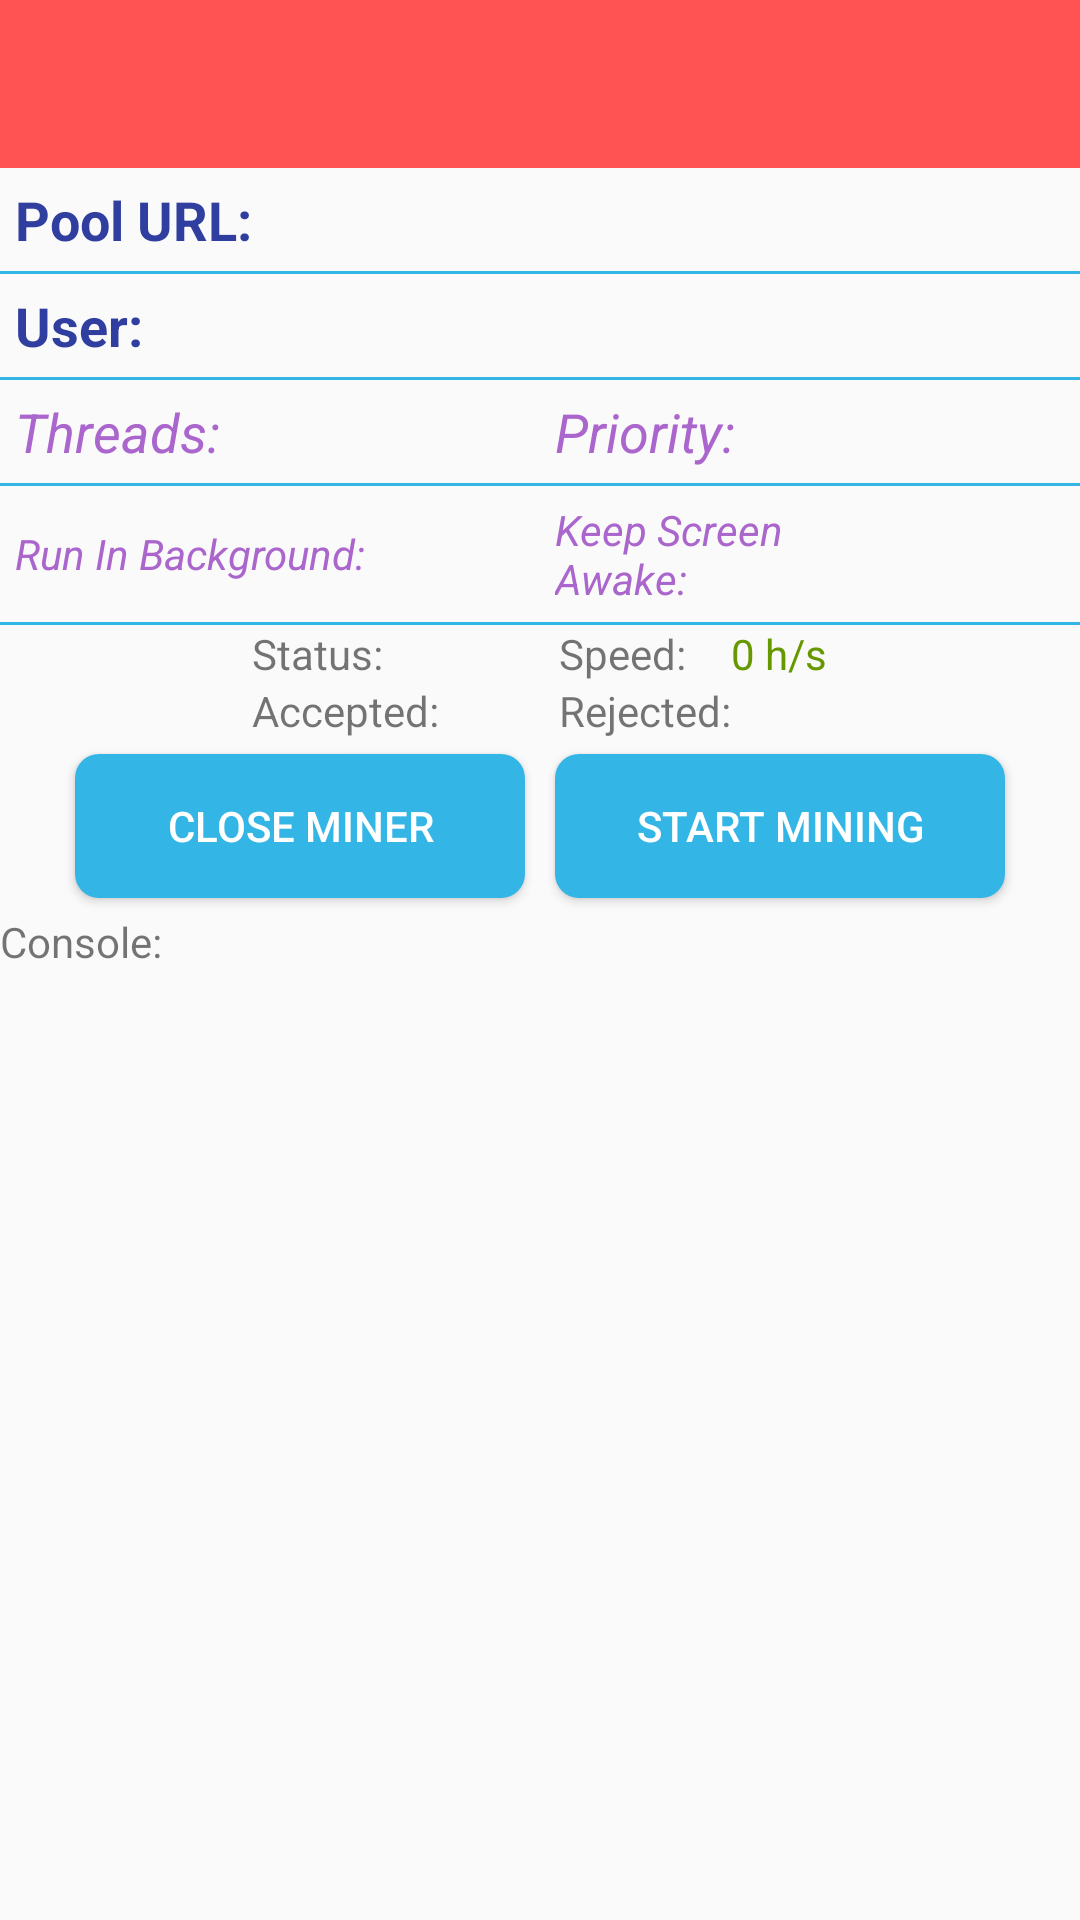

Reconstruct the res/layout file that produces this screen, plus the resources it refers to.
<!-- AndroidManifest.xml: application theme AppTheme -->
<!-- res/layout/activity_miner.xml -->
<?xml version="1.0" encoding="utf-8"?>
<LinearLayout xmlns:android="http://schemas.android.com/apk/res/android"
    xmlns:tools="http://schemas.android.com/tools"
    android:layout_width="fill_parent"
    android:layout_height="fill_parent"
    xmlns:app="http://schemas.android.com/apk/res-auto"
    android:orientation="vertical">

    <android.support.v7.widget.Toolbar
        android:id="@+id/my_toolbar_miner"
        android:layout_width="match_parent"
        android:layout_height="?attr/actionBarSize"
        android:background="@color/ActionBarBackground"
        android:theme="@style/ThemeOverlay.AppCompat.ActionBar"
        app:popupTheme="@style/ThemeOverlay.AppCompat.Dark.ActionBar"/>

    <LinearLayout
        android:layout_width="match_parent"
        android:layout_height="wrap_content"
        android:orientation="horizontal">

        <TextView
            android:id="@+id/textView2"
            android:layout_width="wrap_content"
            android:layout_height="wrap_content"
            android:layout_margin="5dp"
            android:text="@string/activity_miner_url"
            android:textAppearance="@style/TextAppearance.AppCompat.Medium"
            android:textColor="@color/colorPrimaryDark"
            android:textStyle="bold" />

        <TextView
            android:id="@+id/url_text_view"
            android:layout_width="wrap_content"
            android:layout_height="wrap_content"
            android:layout_gravity="center"
            android:layout_margin="5dp"
            android:textColor="@color/colorAccent"
            tools:text="stratum+tcp://litecoinepool.org:3333" />

    </LinearLayout>

    <View
        android:layout_width="match_parent"
        android:layout_height="1dp"
        android:background="@android:color/holo_blue_light"></View>

    <LinearLayout
        android:layout_width="match_parent"
        android:layout_height="wrap_content"
        android:orientation="horizontal">

        <TextView
            android:id="@+id/user_view"
            android:layout_width="wrap_content"
            android:layout_height="wrap_content"
            android:layout_margin="5dp"
            android:text="@string/activity_miner_user"
            android:textAppearance="@style/TextAppearance.AppCompat.Medium"
            android:textColor="@color/colorPrimaryDark"
            android:textStyle="bold" />

        <TextView
            android:id="@+id/user_text_view"
            android:layout_width="wrap_content"
            android:layout_height="wrap_content"
            android:layout_gravity="center"
            android:layout_margin="5dp"
            android:textColor="@android:color/holo_red_light"
            tools:text="ltcTeminer.1" />

    </LinearLayout>

    <View
        android:layout_width="match_parent"
        android:layout_height="1dp"
        android:background="@android:color/holo_blue_light"></View>

    <LinearLayout
        android:layout_width="match_parent"
        android:layout_height="wrap_content"
        android:gravity="center"
        android:orientation="horizontal">

        <TextView
            android:id="@+id/threads_view"
            android:layout_width="0dp"
            android:layout_height="wrap_content"
            android:layout_margin="5dp"
            android:layout_weight="1"
            android:text="@string/activity_miner_thread"
            android:textAppearance="@style/TextAppearance.AppCompat.Medium"
            android:textColor="@android:color/holo_purple"
            android:textStyle="italic" />

        <TextView
            android:id="@+id/thread_text_view"
            android:layout_width="0dp"
            android:layout_height="wrap_content"
            android:layout_gravity="center"
            android:layout_margin="5dp"
            android:layout_weight="1"
            android:textAppearance="@style/TextAppearance.AppCompat.Medium"
            android:textColor="@android:color/holo_blue_dark"
            tools:text="3" />

        <TextView
            android:id="@+id/priority_view"
            android:layout_width="0dp"
            android:layout_height="wrap_content"
            android:layout_margin="5dp"
            android:layout_weight="1"
            android:text="@string/activity_miner_priority"
            android:textAppearance="@style/TextAppearance.AppCompat.Medium"
            android:textColor="@android:color/holo_purple"
            android:textStyle="italic" />

        <TextView
            android:id="@+id/priority_text_view"
            android:layout_width="0dp"
            android:layout_height="wrap_content"
            android:layout_gravity="center"
            android:layout_margin="5dp"
            android:layout_weight="1"
            android:textAppearance="@style/TextAppearance.AppCompat.Medium"
            android:textColor="@android:color/holo_blue_dark"
            tools:text="Max" />

    </LinearLayout>

    <View
        android:layout_width="match_parent"
        android:layout_height="1dp"
        android:background="@android:color/holo_blue_light"></View>

    <LinearLayout
        android:layout_width="match_parent"
        android:layout_height="wrap_content"
        android:gravity="center"
        android:orientation="horizontal">

        <TextView
            android:id="@+id/runback_view"
            android:layout_width="0dp"
            android:layout_height="wrap_content"
            android:layout_margin="5dp"
            android:layout_weight="3"
            android:text="@string/activity_miner_background"
            android:textColor="@android:color/holo_purple"

            android:textStyle="italic" />

        <TextView
            android:id="@+id/runback_text_view"
            android:layout_width="0dp"
            android:layout_height="wrap_content"
            android:layout_gravity="center"

            android:layout_margin="5dp"
            android:layout_weight="1"
            android:textColor="@android:color/holo_blue_dark"
            tools:text="OFF" />

        <TextView
            android:id="@+id/screenawake_view"
            android:layout_width="0dp"
            android:layout_height="wrap_content"
            android:layout_margin="5dp"
            android:layout_weight="3"
            android:text="@string/activity_miner_screen"
            android:textColor="@android:color/holo_purple"

            android:textStyle="italic" />

        <TextView
            android:id="@+id/screenawake_text_view"
            android:layout_width="0dp"
            android:layout_height="wrap_content"
            android:layout_gravity="center"

            android:layout_margin="5dp"
            android:layout_weight="1"
            android:textColor="@android:color/holo_blue_dark"
            tools:text="ON" />

    </LinearLayout>

    <View
        android:layout_width="match_parent"
        android:layout_height="1dp"
        android:background="@android:color/holo_blue_light"></View>


    <TableLayout
        android:layout_width="fill_parent"
        android:layout_height="wrap_content"
        android:gravity="center">

        <TableRow
            android:id="@+id/tableRow1"
            android:layout_width="fill_parent"
            android:layout_height="wrap_content"
            android:gravity="center">

            <TextView
                android:id="@+id/textView3"
                android:layout_width="wrap_content"
                android:layout_height="wrap_content"
                android:text="Status:" />

            <TextView
                android:id="@+id/status_textView_status"
                android:layout_width="wrap_content"
                android:layout_height="wrap_content"
                android:layout_marginRight="40dp"
                android:textColor="@android:color/holo_green_dark" />

            <TextView
                android:id="@+id/textView1"
                android:layout_width="wrap_content"
                android:layout_height="wrap_content"
                android:text="@string/status_textview_speed" />

            <TextView
                android:id="@+id/status_textView_speed"
                android:layout_width="wrap_content"
                android:layout_height="wrap_content"
                android:text="0 h/s"
                android:textColor="@android:color/holo_green_dark" />
        </TableRow>

        <TableRow
            android:id="@+id/tableRow2"
            android:layout_width="fill_parent"
            android:layout_height="wrap_content"
            android:gravity="center">

            <TextView
                android:id="@+id/accepted_view"
                android:layout_width="wrap_content"
                android:layout_height="wrap_content"
                android:text="Accepted:" />

            <TextView
                android:id="@+id/status_textView_accepted"
                android:layout_width="wrap_content"
                android:layout_height="wrap_content"
                android:textColor="@android:color/holo_green_dark" />

            <TextView
                android:id="@+id/textView4"
                android:layout_width="wrap_content"
                android:layout_height="wrap_content"
                android:text="Rejected:" />

            <TextView
                android:id="@+id/status_textView_rejected"
                android:layout_width="wrap_content"
                android:layout_height="wrap_content"
                android:textColor="@android:color/holo_green_dark" />
        </TableRow>
    </TableLayout>

    <LinearLayout
        android:layout_width="match_parent"
        android:layout_height="wrap_content"
        android:gravity="center"
        android:orientation="horizontal">

        <Button
            android:id="@+id/miner_activity_closeminer"
            android:background="@drawable/button_shape_selector"
            android:textColor="#FFFFFF"
            android:layout_width="wrap_content"
            android:layout_height="wrap_content"
            android:layout_margin="5dp"
            android:text="@string/miner_activity_closeminer" />

        <Button
            android:id="@+id/status_button_startstop"
            android:background="@drawable/button_shape_selector"
            android:textColor="#FFFFFF"
            android:layout_width="wrap_content"
            android:layout_height="wrap_content"
            android:layout_margin="5dp"
            android:text="@string/miner_activity_startmine" />

    </LinearLayout>

    <TextView
        android:id="@+id/textView5"
        android:layout_width="wrap_content"
        android:layout_height="wrap_content"
        android:text="Console:" />

    <ScrollView
        android:id="@+id/scrollView1"
        android:layout_width="fill_parent"
        android:layout_height="wrap_content">

        <HorizontalScrollView
            android:id="@+id/horizontalScrollView1"
            android:layout_width="fill_parent"
            android:layout_height="fill_parent">


            <LinearLayout
                android:layout_width="fill_parent"
                android:layout_height="fill_parent"
                android:orientation="horizontal">

                <TextView
                    android:id="@+id/status_textView_console"
                    android:layout_width="wrap_content"
                    android:layout_height="wrap_content"
                    android:shadowColor="@android:color/holo_blue_dark"
                    android:shadowDx="1"
                    android:shadowDy="1"
                    android:shadowRadius="1"
                    android:textColor="@android:color/holo_blue_dark"
                    android:textSize="6pt" />

            </LinearLayout>
        </HorizontalScrollView>

    </ScrollView>

</LinearLayout>
<!-- resources referenced by this layout -->
<resources>
  <color name="ActionBarBackground">#ff5252</color>
  <color name="colorAccent">#FF4081</color>
  <color name="colorPrimaryDark">#303F9F</color>
  <!-- drawable button_shape_selector (drawable) -->
  <?xml version="1.0" encoding="utf-8"?>
  <selector xmlns:android="http://schemas.android.com/apk/res/android">
      <item android:state_pressed="true" android:drawable="@drawable/button_shape_pressed" />
      <item android:state_focused="true" android:drawable="@drawable/button_shape_pressed" />
      <item android:state_enabled="false" android:drawable="@drawable/button_shape_disabled" />
      <item android:drawable="@drawable/button_shape" />
  </selector>
  <string name="activity_miner_background">Run In Background:</string>
  <string name="activity_miner_priority">Priority:</string>
  <string name="activity_miner_screen">Keep Screen Awake:</string>
  <string name="activity_miner_thread">Threads:</string>
  <string name="activity_miner_url">Pool URL:</string>
  <string name="activity_miner_user">User:</string>
  <string name="miner_activity_closeminer">Close Miner</string>
  <string name="miner_activity_startmine">Start Mining</string>
  <string name="status_textview_speed">Speed:</string>
  <style name="AppTheme" parent="Theme.AppCompat.Light.NoActionBar">
          
          <item name="colorPrimary">@color/colorPrimary</item>
          <item name="colorPrimaryDark">@color/colorPrimaryDark</item>
          <item name="colorAccent">@color/colorAccent</item>
          <item name="windowActionBar">false</item>
          <item name="windowNoTitle">true</item>
      </style>
  <!-- drawable button_shape_pressed (drawable) -->
  <?xml version="1.0" encoding="utf-8"?>
  <shape xmlns:android="http://schemas.android.com/apk/res/android" android:shape="rectangle" >
      <corners
          android:radius="8dp"
          />
      <solid
          android:color="@android:color/holo_blue_dark"
          />
      <padding
          android:left="0dp"
          android:top="0dp"
          android:right="0dp"
          android:bottom="0dp"
          />
      <size
          android:width="150dp"
          android:height="20dp"
          />
  </shape>
  <!-- drawable button_shape_disabled (drawable) -->
  <?xml version="1.0" encoding="utf-8"?>
  <shape xmlns:android="http://schemas.android.com/apk/res/android" android:shape="rectangle" >
      <corners
          android:radius="8dp"
          />
      <solid
          android:color="#b3e5fc"
          />
      <padding
          android:left="0dp"
          android:top="0dp"
          android:right="0dp"
          android:bottom="0dp"
          />
      <size
          android:width="150dp"
          android:height="20dp"
          />
  </shape>
  <!-- drawable button_shape (drawable) -->
  <?xml version="1.0" encoding="utf-8"?>
  <shape xmlns:android="http://schemas.android.com/apk/res/android" android:shape="rectangle" >
      <corners
          android:radius="8dp"
          />
      <solid
          android:color="@android:color/holo_blue_light"
          />
      <padding
          android:left="0dp"
          android:top="0dp"
          android:right="0dp"
          android:bottom="0dp"
          />
      <size
          android:width="150dp"
          android:height="20dp"
          />
  </shape>
  <color name="colorPrimary">#3F51B5</color>
</resources>
